Dataset: data (GitHub, akshaybhatia10/Cardiac-Arrhythmia-ML). Classes: abnormal, normal.

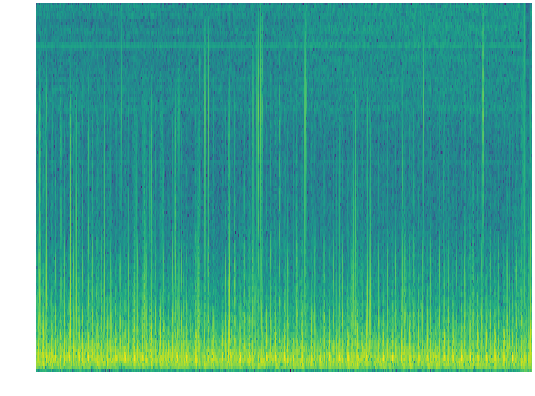
Label: abnormal

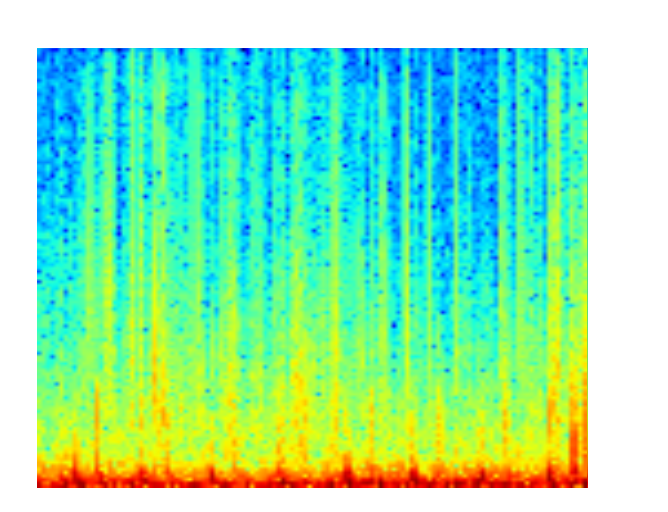
Label: normal

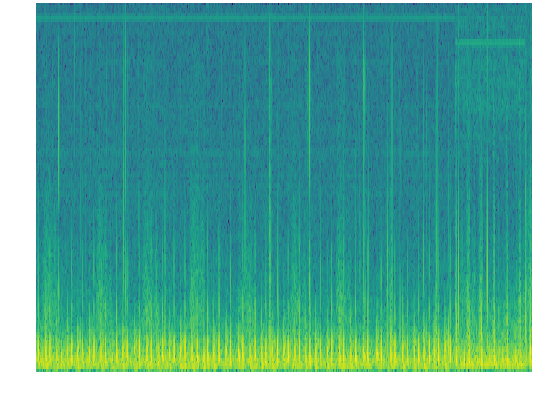
Label: abnormal

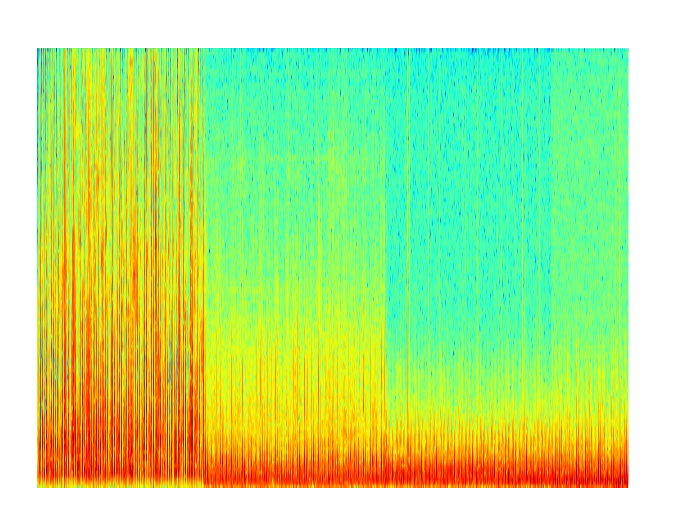
Label: normal

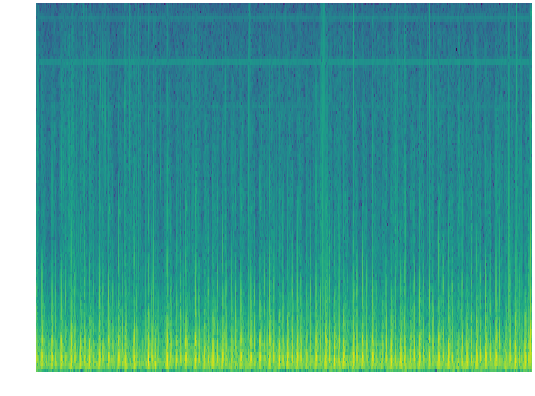
Label: abnormal

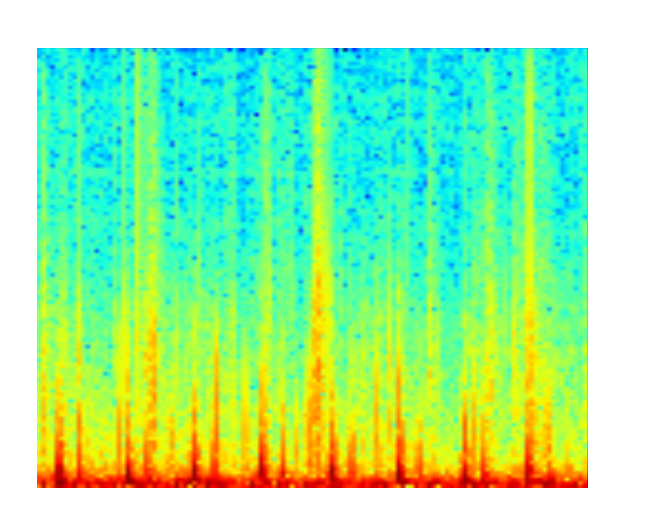
Label: normal
